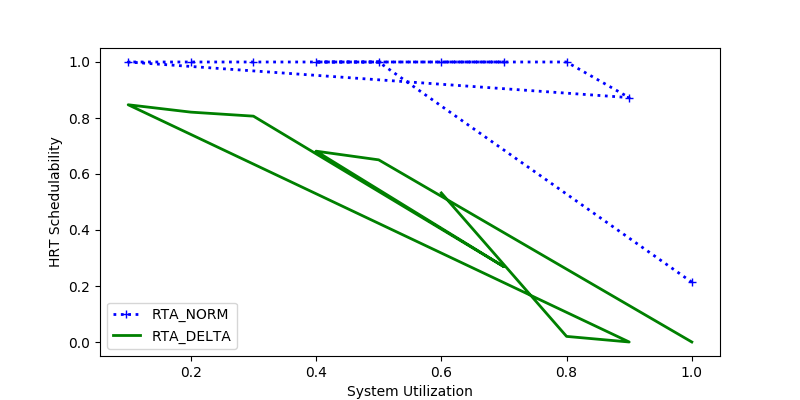

Source data for this figure (header and first rows):
sys_util, RTA_NORM, RTA_DELTA
1.0, 0.2137, 0.0
0.5, 1.0, 0.6506
0.4, 1.0, 0.6815
0.7, 1.0, 0.2689
0.3, 1.0, 0.8066
0.2, 1.0, 0.821
0.1, 1.0, 0.8473
0.9, 0.8728, 0.0
0.8, 1.0, 0.02
0.6, 1.0, 0.5325
